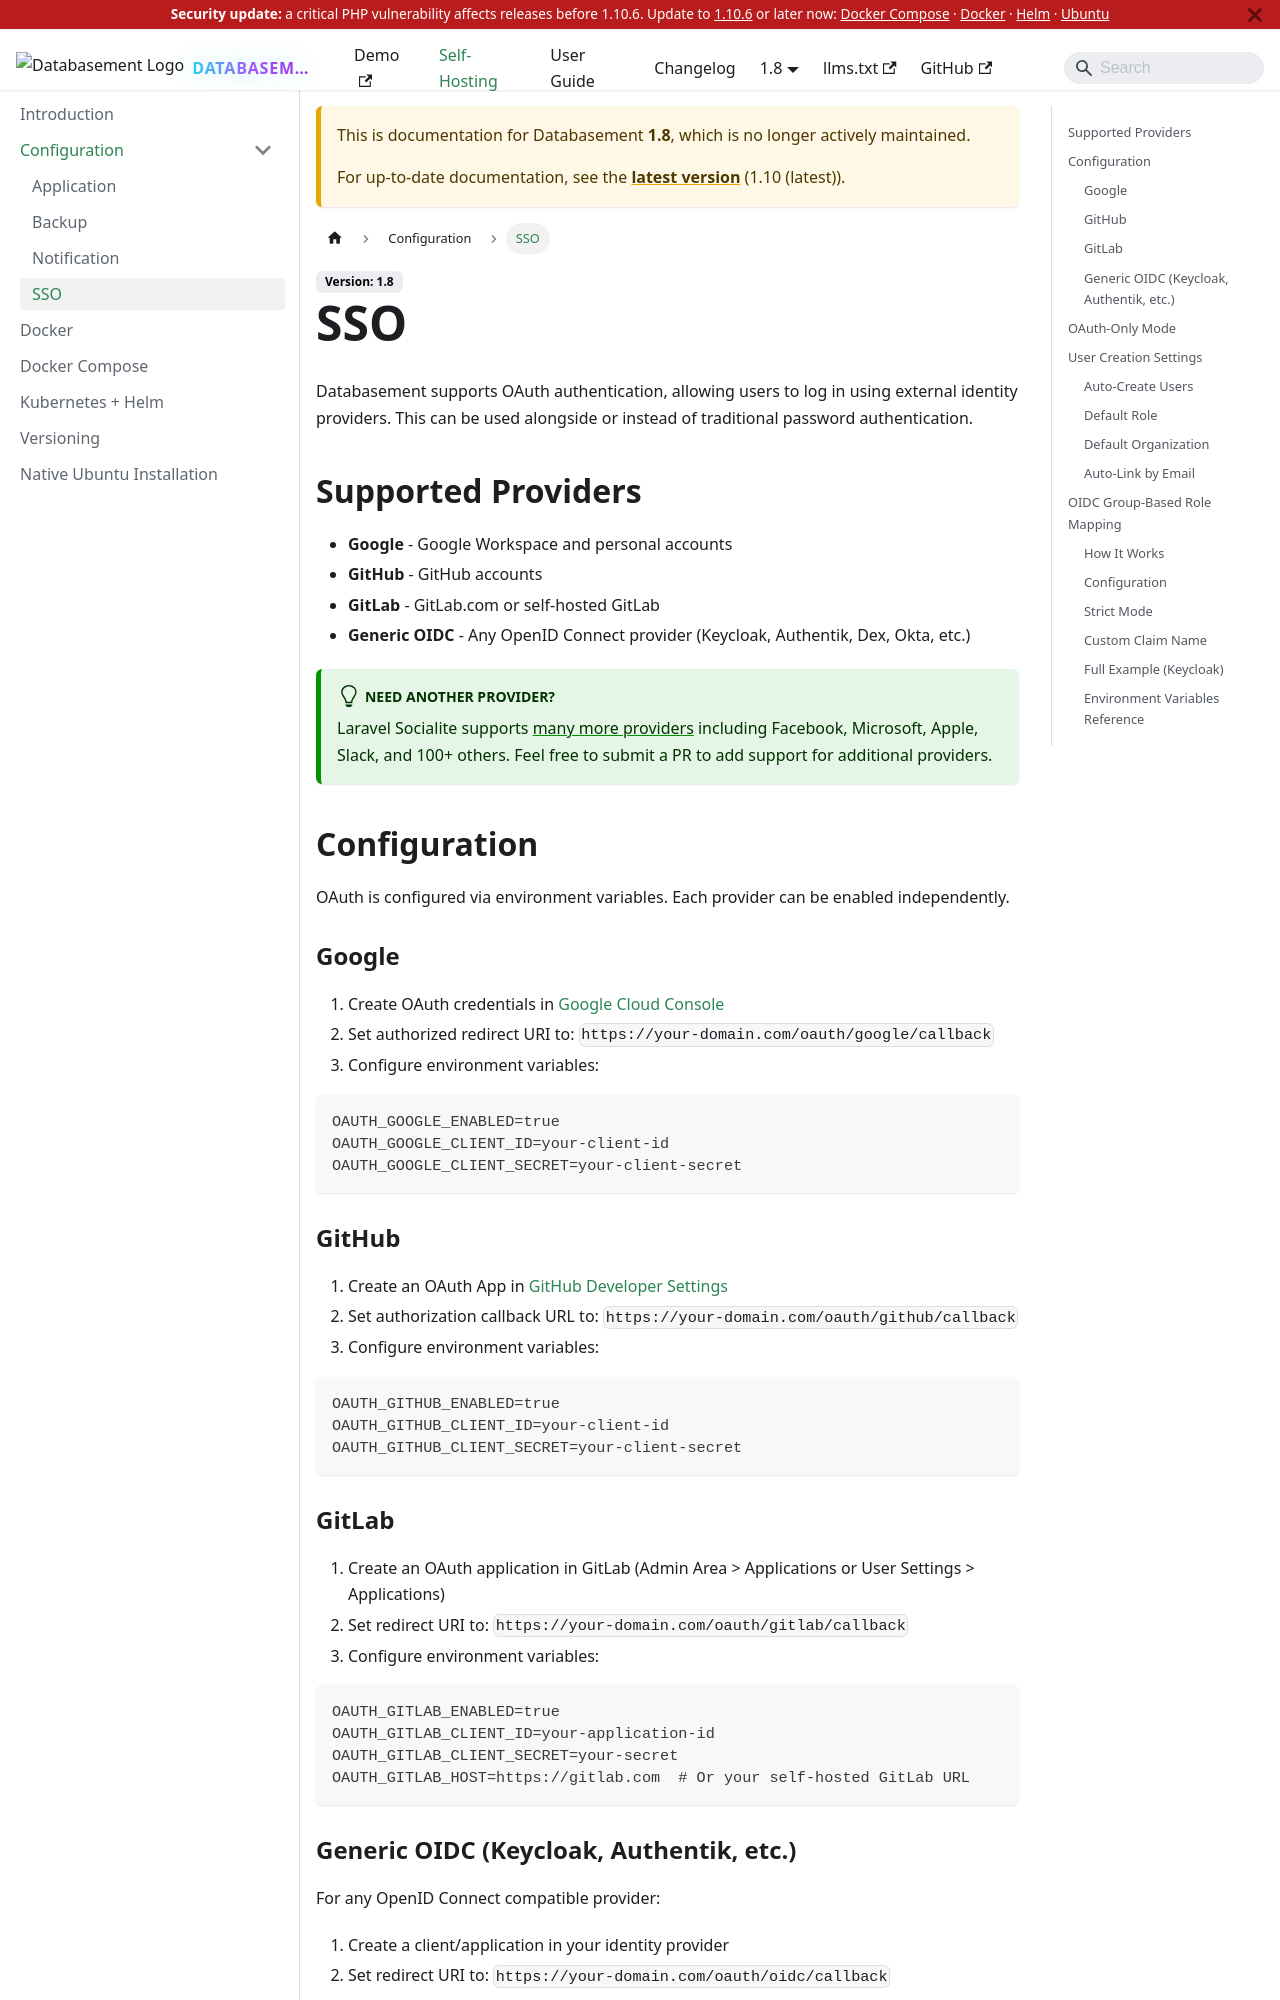

repository: David-Crty/databasement · page: 1.8/self-hosting/configuration/sso/index.html · generator: docusaurus

---
sidebar_position: 5
---

# SSO

Databasement supports OAuth authentication, allowing users to log in using external identity providers. This can be used alongside or instead of traditional password authentication.

## Supported Providers

- **Google** - Google Workspace and personal accounts
- **GitHub** - GitHub accounts
- **GitLab** - GitLab.com or self-hosted GitLab
- **Generic OIDC** - Any OpenID Connect provider (Keycloak, Authentik, Dex, Okta, etc.)

:::tip Need another provider?
Laravel Socialite supports [many more providers](https://socialiteproviders.com/) including Facebook, Microsoft, Apple, Slack, and 100+ others. Feel free to submit a PR to add support for additional providers.
:::

## Configuration

OAuth is configured via environment variables. Each provider can be enabled independently.

### Google

1. Create OAuth credentials in [Google Cloud Console](https://console.cloud.google.com/apis/credentials)
2. Set authorized redirect URI to: `https://your-domain.com/oauth/google/callback`
3. Configure environment variables:

```env
OAUTH_GOOGLE_ENABLED=true
OAUTH_GOOGLE_CLIENT_ID=your-client-id
OAUTH_GOOGLE_CLIENT_SECRET=your-client-secret
```

### GitHub

1. Create an OAuth App in [GitHub Developer Settings](https://github.com/settings/developers)
2. Set authorization callback URL to: `https://your-domain.com/oauth/github/callback`
3. Configure environment variables:

```env
OAUTH_GITHUB_ENABLED=true
OAUTH_GITHUB_CLIENT_ID=your-client-id
OAUTH_GITHUB_CLIENT_SECRET=your-client-secret
```

### GitLab

1. Create an OAuth application in GitLab (Admin Area > Applications or User Settings > Applications)
2. Set redirect URI to: `https://your-domain.com/oauth/gitlab/callback`
3. Configure environment variables:

```env
OAUTH_GITLAB_ENABLED=true
OAUTH_GITLAB_CLIENT_ID=your-application-id
OAUTH_GITLAB_CLIENT_SECRET=your-secret
OAUTH_GITLAB_HOST=https://gitlab.com  # Or your self-hosted GitLab URL
```

### Generic OIDC (Keycloak, Authentik, etc.)

For any OpenID Connect compatible provider:

1. Create a client/application in your identity provider
2. Set redirect URI to: `https://your-domain.com/oauth/oidc/callback`
3. Configure environment variables:

```env
OAUTH_OIDC_ENABLED=true
OAUTH_OIDC_CLIENT_ID=your-client-id
OAUTH_OIDC_CLIENT_SECRET=your-client-secret
OAUTH_OIDC_BASE_URL=https://your-idp.com/realms/your-realm  # The OIDC base URL
OAUTH_OIDC_LABEL=SSO  # Button label on login page
```

If your identity provider uses a self-signed certificate or one from a private CA, see [Private CA / Self-Signed Certificates](./application.md#private-ca--self-signed-certificates).
